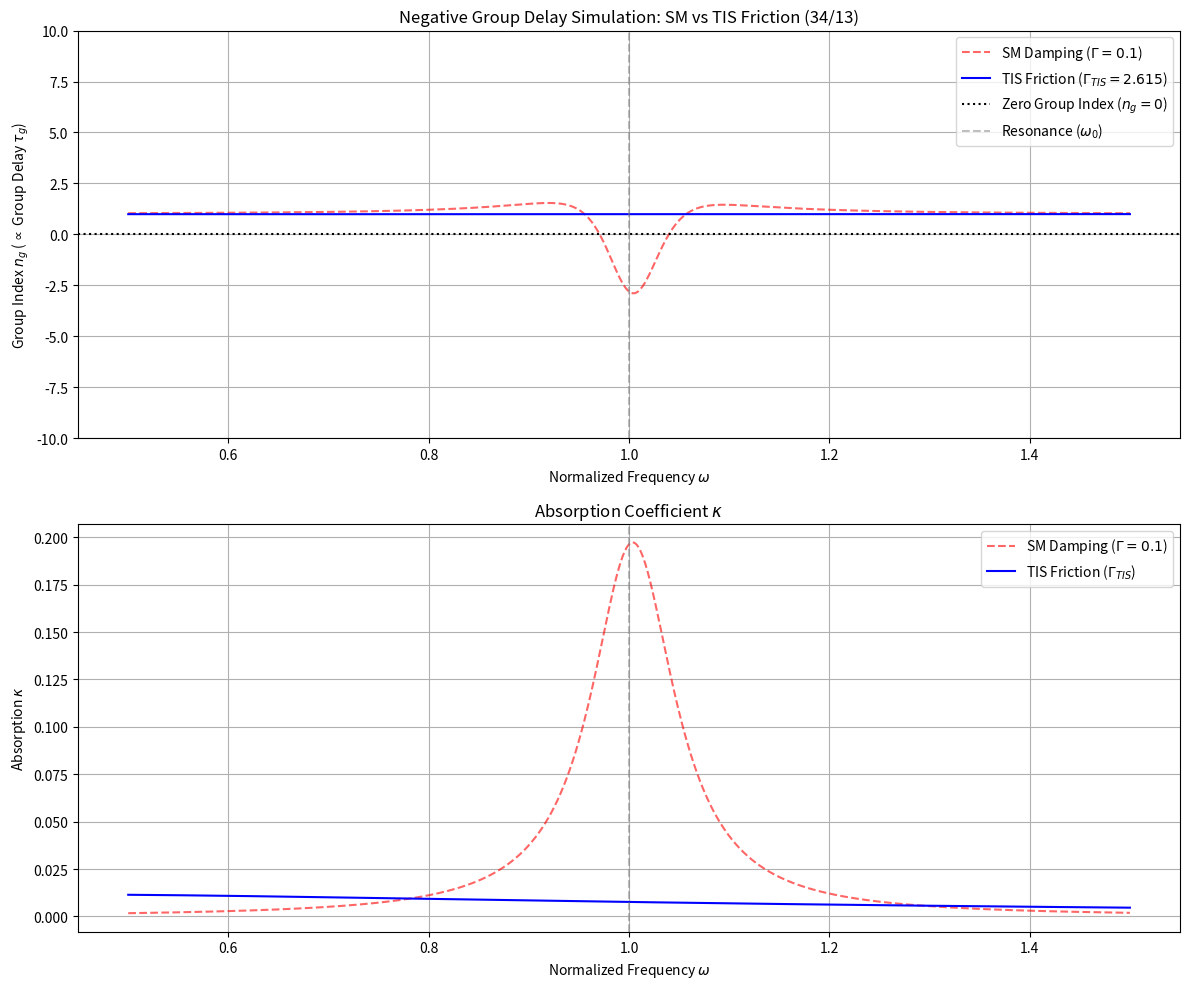

This chart was generated by the following Python code:
#Negative Group Delay
import numpy as np; import matplotlib.pyplot as plt
# TIS Constants
K_TILE = 13.0
F9_FRICTION = 34.0
# TIS Geometric Friction is mapped to the Damping Constant (Gamma)
GAMMA_TIS = F9_FRICTION / K_TILE # ~2.615
# Standard (Causal) Damping for comparison (e.g., Gamma_SM = 0.1)
GAMMA_SM = 0.1
# Simulation Parameters (Normalized Units)
OMEGA_RANGE = np.linspace(0.5, 1.5, 1000) # Frequency sweep around resonance
D_OMEGA = OMEGA_RANGE[1] - OMEGA_RANGE[0] # Step size for derivative
OMEGA_0 = 1.0 # Resonance frequency (M^2 in propagator context)
OMEGA_P = 0.2 # Plasma frequency (Coupling strength)
EPSILON_INF = 1.0 # Background permittivity
def calculate_dispersion_and_group_index(omega, gamma):
    """
    Calculates complex index of refraction N and group index Ng based on a
    TIS-modified Drude-Lorentz dispersion model, where Gamma is the TIS friction.
    """
    # 1. Complex Permittivity (Epsilon)
    # The TIS propagator term (p^2 - M^2 + i*Gamma*p) is analogous to the 
    # denominator in the Lorentz oscillator model: (w_0^2 - w^2 - i*w*Gamma)
    denominator = (OMEGA_0**2 - omega**2) - 1j * omega * gamma
    
    epsilon = EPSILON_INF + (OMEGA_P**2 / denominator)    
    # 2. Complex Refractive Index (N = n + i*kappa)
    N = np.sqrt(epsilon)
    n = np.real(N)      # Refractive Index (Phase Velocity)
    kappa = np.imag(N)  # Extinction Coefficient (Absorption)    
    # 3. Group Index (Ng) - Proportional to Group Delay (tau_g)
    # n_g = n + omega * dn/d_omega
    # Calculate dn/d_omega using numerical gradient (finite difference)
    dn_domega = np.gradient(n, D_OMEGA)    
    # Group Index: if Ng < 0, the Group Delay (tau_g) is negative (anti-causal)
    n_g = n + omega * dn_domega
    return n, kappa, n_g

# Calculate TIS result
n_tis, kappa_tis, n_g_tis = calculate_dispersion_and_group_index(OMEGA_RANGE, GAMMA_TIS)
# Calculate Standard (Causal) result for comparison
n_sm, kappa_sm, n_g_sm = calculate_dispersion_and_group_index(OMEGA_RANGE, GAMMA_SM)
# Plotting
plt.figure(figsize=(12, 10))
# --- Subplot 1: Group Index (Negative Delay Check) ---
plt.subplot(2, 1, 1)
plt.plot(OMEGA_RANGE, n_g_sm, 'r--', label=f'SM Damping ($\\Gamma={GAMMA_SM}$)', alpha=0.6)
plt.plot(OMEGA_RANGE, n_g_tis, 'b-', label=f'TIS Friction ($\\Gamma_{{TIS}}={GAMMA_TIS:.3f}$)')
plt.axhline(0, color='k', linestyle=':', label='Zero Group Index ($n_g=0$)')
plt.axvline(OMEGA_0, color='gray', linestyle='--', alpha=0.5, label='Resonance ($\\omega_0$)')
plt.title('Negative Group Delay Simulation: SM vs TIS Friction (34/13)')
plt.xlabel('Normalized Frequency $\\omega$')
plt.ylabel('Group Index $n_g$ ($\\propto$ Group Delay $\\tau_g$)')
plt.ylim(-10, 10)
plt.grid(True)
plt.legend()
# --- Subplot 2: Absorption (Kappa) ---
plt.subplot(2, 1, 2)
plt.plot(OMEGA_RANGE, kappa_sm, 'r--', label=f'SM Damping ($\\Gamma={GAMMA_SM}$)', alpha=0.6)
plt.plot(OMEGA_RANGE, kappa_tis, 'b-', label=f'TIS Friction ($\\Gamma_{{TIS}}$)')
plt.axvline(OMEGA_0, color='gray', linestyle='--', alpha=0.5)
plt.title('Absorption Coefficient $\\kappa$')
plt.xlabel('Normalized Frequency $\\omega$')
plt.ylabel('Absorption $\\kappa$')
plt.grid(True)
plt.legend()
plt.tight_layout()
plt.savefig('tis_negative_group_delay_simulation.png')
print("Generated plot: tis_negative_group_delay_simulation.png")